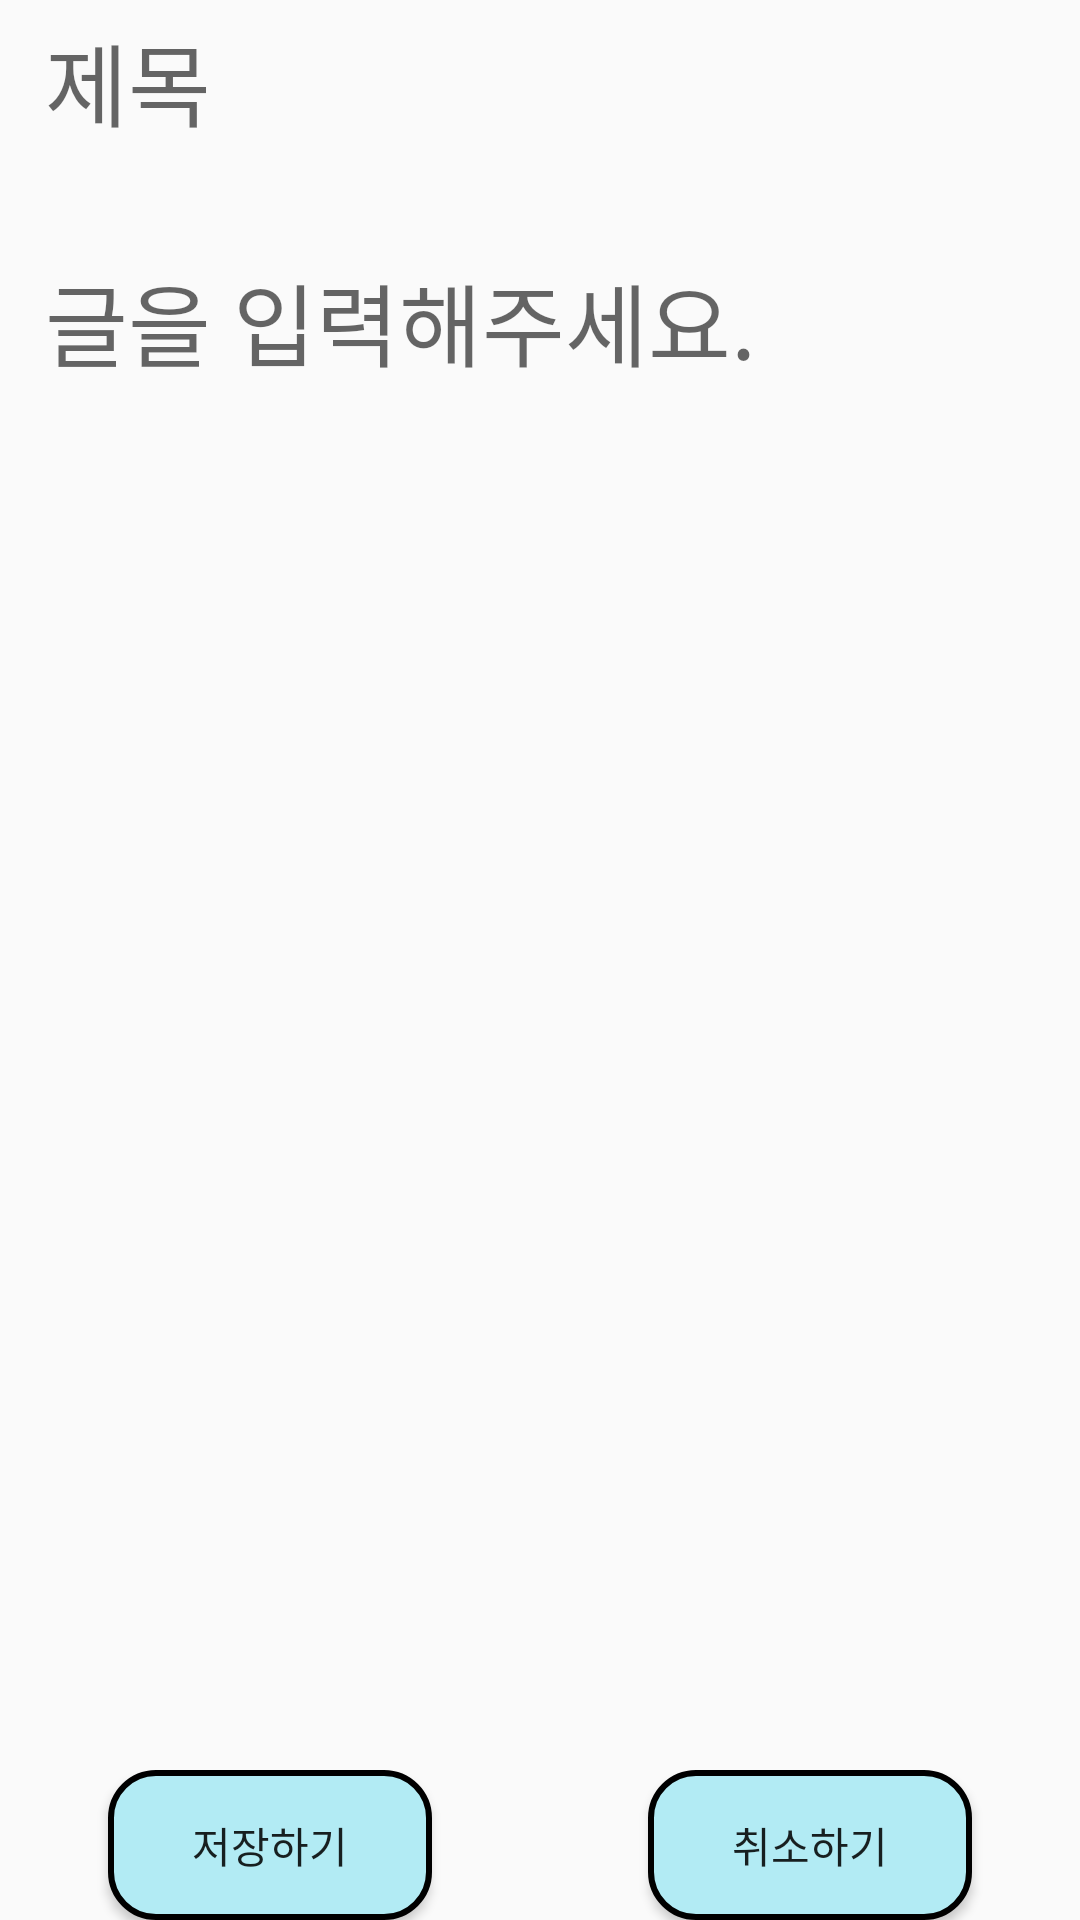

Write the Android layout XML for this screen, with the resource values it uses.
<!-- AndroidManifest.xml: application theme AppTheme -->
<!-- res/layout/post_main.xml -->
<?xml version="1.0" encoding="utf-8"?>
<LinearLayout
    xmlns:android="http://schemas.android.com/apk/res/android"
    android:id="@+id/post"
    android:layout_width="match_parent"
    android:layout_height="match_parent"
    android:orientation="vertical"  >
    <EditText
        android:id="@+id/title_post"
        android:layout_width="match_parent"
        android:layout_height="0dp"
        android:layout_weight="0.7"
        android:layout_margin="5dp"
        android:paddingLeft="10dp"
        android:gravity="top|start"
        android:hint="제목"
        android:textSize="30sp"
        android:focusable="true"
        android:singleLine="true"
        android:background="@drawable/shape_list"
        />

    <EditText
        android:id="@+id/body_post"
        android:layout_width="match_parent"
        android:layout_height="0dp"
        android:layout_weight="5"
        android:layout_margin="5dp"
        android:paddingLeft="10dp"
        android:gravity="top|start"
        android:hint="글을 입력해주세요."
        android:textSize="30sp"
        android:background="@drawable/shape_list"/>

    <LinearLayout
        android:layout_width="match_parent"
        android:layout_height="0dp"
        android:layout_weight="0.5"
        android:orientation="horizontal"
        android:gravity="right"
        >

        <TextView
            android:layout_width="0dp"
            android:layout_height="match_parent"
            android:layout_weight="0.5"
            />

        <Button
            android:id="@+id/send_Btn"
            android:layout_width="0dp"
            android:layout_height="match_parent"
            android:layout_weight="1.5"
            android:text="저장하기"
            android:background="@drawable/shape_button"
            />

        <TextView
            android:layout_width="0dp"
            android:layout_height="match_parent"
            android:layout_weight="1"
            />

        <Button
            android:id="@+id/cancel_Btn"
            android:layout_width="0dp"
            android:layout_height="match_parent"
            android:layout_weight="1.5"
            android:text="취소하기"
            android:background="@drawable/shape_button"     />

        <TextView
            android:layout_width="0dp"
            android:layout_height="match_parent"
            android:layout_weight="0.5"
            />
    </LinearLayout>

</LinearLayout>
<!-- resources referenced by this layout -->
<resources>
  <!-- drawable shape_button (drawable) -->
  <?xml version="1.0" encoding="utf-8"?>
  <shape xmlns:android="http://schemas.android.com/apk/res/android"
      android:shape="rectangle">
  
      <solid android:color="#B2EBF4" />
  
      <padding
          android:top="10dp"
          android:right="10dp"
          android:bottom="10dp"
          android:left="10dp"
          />
  
      <corners android:radius="15dp" />
  
      <stroke
          android:width="2dp"
          android:color="@android:color/black"
          android:dashGap="0dp"
          android:dashWidth="0dp" />
  </shape>
  <style name="AppTheme" parent="Theme.AppCompat.Light.DarkActionBar">
          
          <item name="colorPrimary">@color/colorPrimary</item>
          <item name="colorPrimaryDark">@color/colorPrimaryDark</item>
          <item name="colorAccent">@color/colorAccent</item>
      </style>
  <!-- not gathered from this repository: default colours our renderer supplied (Android Studio template values) -->
  <color name="colorPrimary">#FF6200EE</color>
  <color name="colorPrimaryDark">#FF3700B3</color>
  <color name="colorAccent">#FF03DAC5</color>
</resources>
